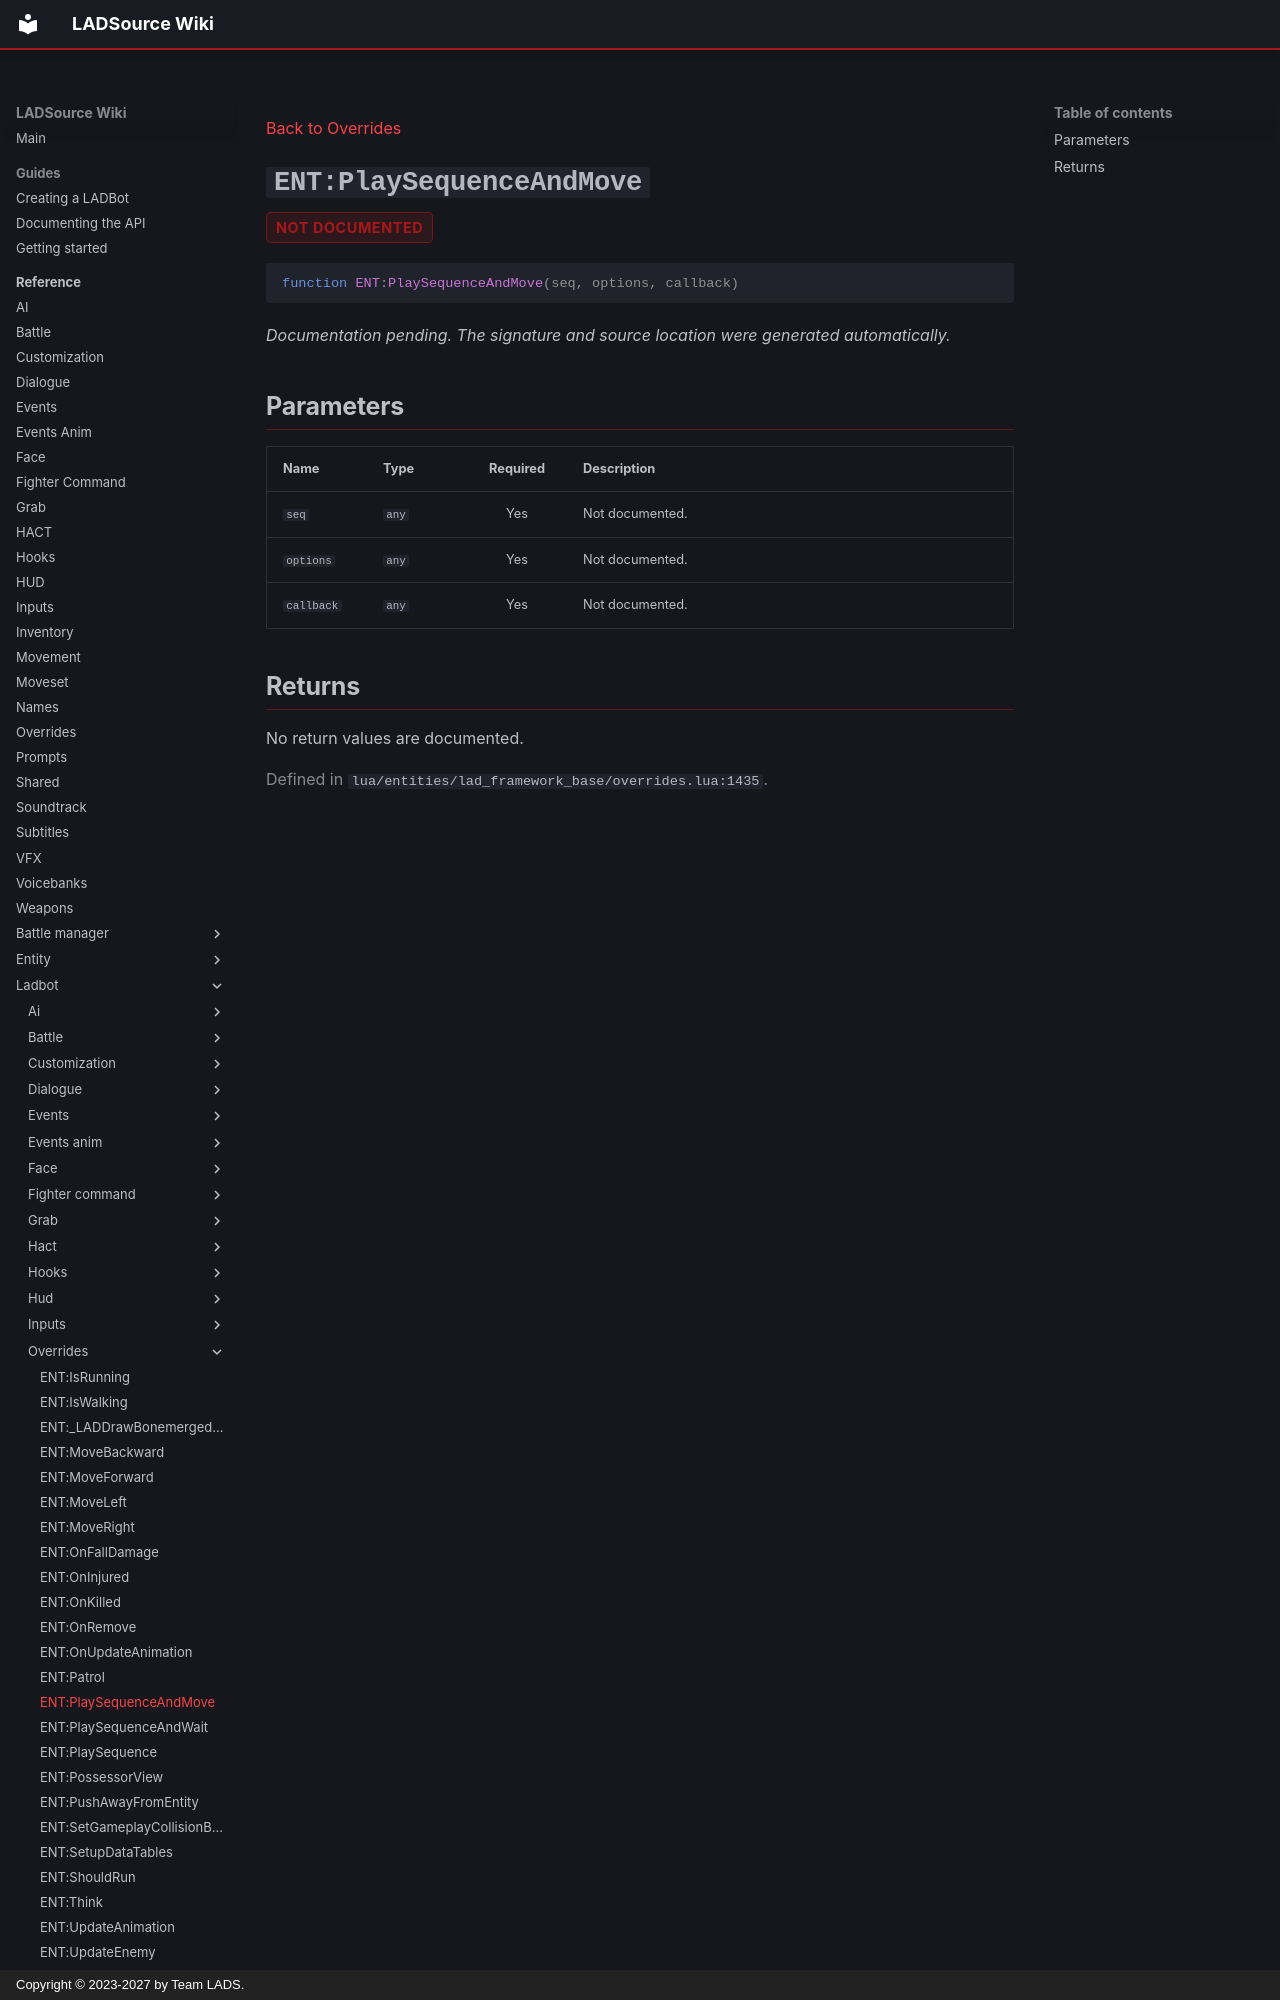

repository: Team-LAD-S/LADSource-Docs · page: reference/ladbot/overrides/play-sequence-and-move/index.html · generator: mkdocs · copyright: Copyright © 2023-2027 by Team LADS.

---
title: "ENT:PlaySequenceAndMove"
---

[Back to Overrides](index.md)

<a id="ent-playsequenceandmove"></a>
# `ENT:PlaySequenceAndMove` { .api-method-title }

<div class="api-badges"><span class="api-badge api-badge--not-documented">not documented</span></div>

<div class="api-signature" markdown>

```lua
function ENT:PlaySequenceAndMove(seq, options, callback)
```

</div>

*Documentation pending. The signature and source location were generated automatically.*

## Parameters

<div class="api-parameter-table" markdown>

| Name | Type | Required | Description |
| --- | --- | :---: | --- |
| `seq` | `any` | Yes | Not documented. |
| `options` | `any` | Yes | Not documented. |
| `callback` | `any` | Yes | Not documented. |

</div>
